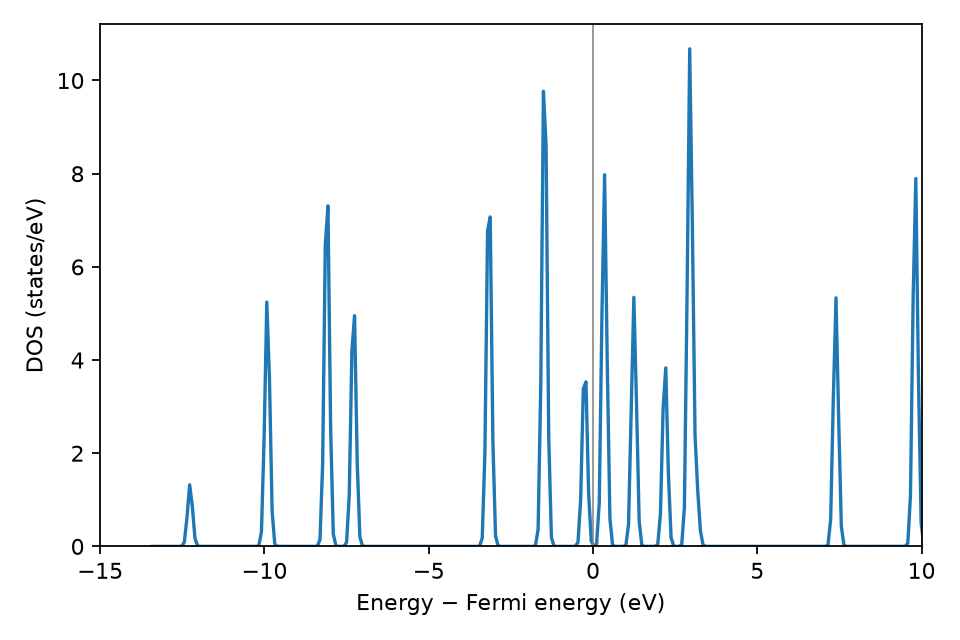

The data file committed next to this chart (first rows):
energy_minus_fermi_ev, dos_spin_1
-13.41, 0.0
-13.33, 0.0
-13.25, 0.0
-13.17, 0.0
-13.09, 0.0
-13.01, 0.0
-12.92, 0.0
-12.84, 0.0
-12.76, 0.0
-12.68, 0.0
-12.6, 0.0
-12.52, 0.0039
-12.44, 0.0903
-12.36, 0.6258
-12.28, 1.323
-12.2, 0.8627
-12.11, 0.1724
-12.03, 0.0103
-11.95, 0.0002
-11.87, 0.0
-11.79, 0.0
-11.71, 0.0
-11.63, 0.0
-11.55, 0.0
-11.47, 0.0
-11.39, 0.0
-11.31, 0.0
-11.22, 0.0
-11.14, 0.0
-11.06, 0.0
-10.98, 0.0
-10.9, 0.0
-10.82, 0.0
-10.74, 0.0
-10.66, 0.0
-10.58, 0.0
-10.5, 0.0
-10.41, 0.0
-10.33, 0.0
-10.25, 0.0002
-10.17, 0.013
-10.09, 0.3207
-10.01, 2.349
-9.929, 5.244
-9.848, 3.613
-9.767, 0.7636
-9.686, 0.0485
-9.605, 0.0009
-9.524, 0.0
-9.444, 0.0
-9.363, 0.0
-9.282, 0.0
-9.201, 0.0
-9.12, 0.0
-9.039, 0.0
-8.958, 0.0
-8.877, 0.0
-8.796, 0.0
-8.715, 0.0
-8.634, 0.0
... 241 more rows
